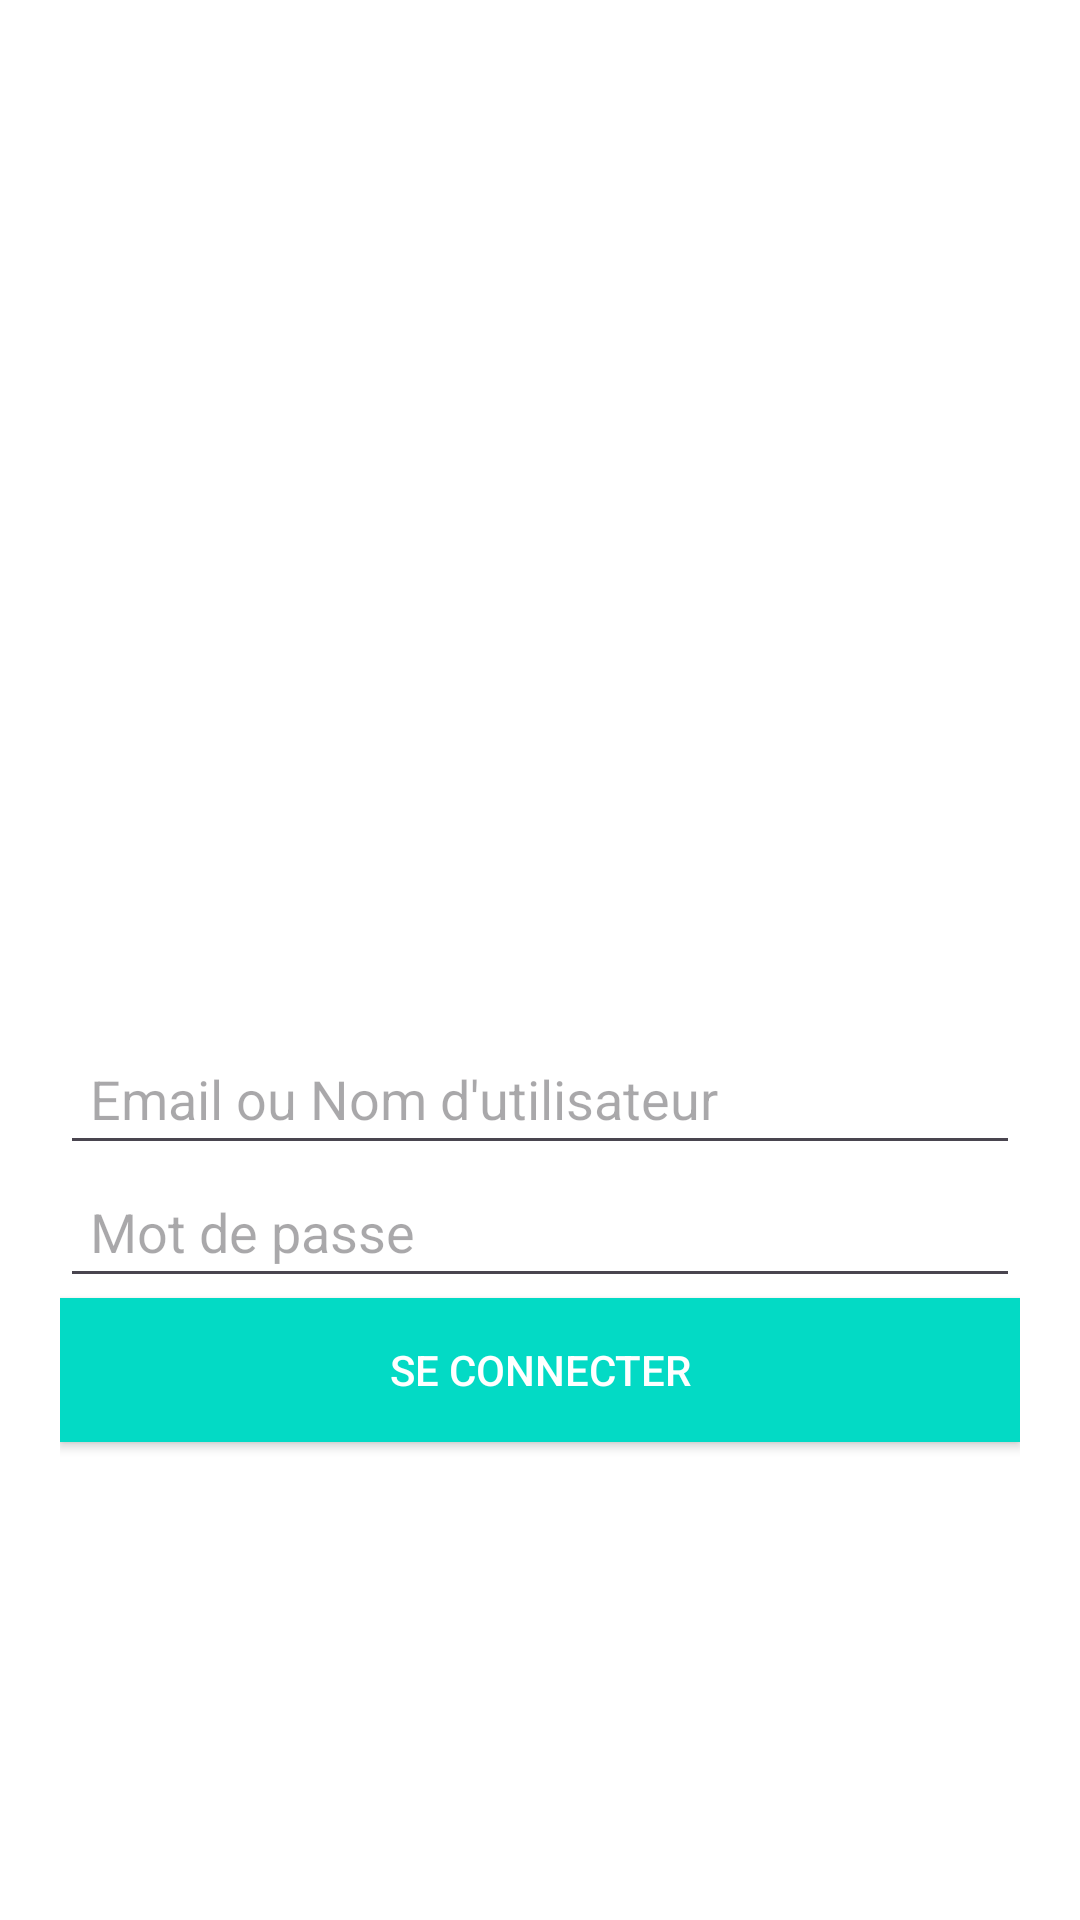

Android layout source for this screen:
<!-- AndroidManifest.xml: application theme Theme.MercedesF1App -->
<!-- res/layout/activity_main.xml -->
<LinearLayout xmlns:android="http://schemas.android.com/apk/res/android"
    android:layout_width="match_parent"
    android:layout_height="match_parent"
    android:orientation="vertical"
    android:gravity="center"
    android:padding="20dp"
    android:background="@color/white">

    <ImageView
        android:layout_width="303dp"
        android:layout_height="185dp"
        android:layout_gravity="center"
        android:src="@drawable/mercedes_logo" />

    <EditText
        android:id="@+id/username"
        android:layout_width="match_parent"
        android:layout_height="wrap_content"
        android:hint="Email ou Nom d'utilisateur"
        android:padding="10dp"/>

    <EditText
        android:id="@+id/password"
        android:layout_width="match_parent"
        android:layout_height="wrap_content"
        android:hint="Mot de passe"
        android:inputType="textPassword"
        android:padding="10dp"/>

    <Button
        android:id="@+id/login_button"
        android:layout_width="match_parent"
        android:layout_height="wrap_content"
        android:text="Se connecter"
        android:background="@color/teal_200"
        android:textColor="@android:color/white"
        android:padding="10dp"/>
</LinearLayout>
<!-- resources referenced by this layout -->
<resources>
  <style name="Theme.MercedesF1App" parent="Base.Theme.MercedesF1App" />
  <style name="Base.Theme.MercedesF1App" parent="Theme.Material3.DayNight.NoActionBar">
          
          
      </style>
  <!-- not gathered from this repository: default colours our renderer supplied (Android Studio template values) -->
  <color name="teal_200">#FF03DAC5</color>
  <color name="white">#FFFFFFFF</color>
</resources>
